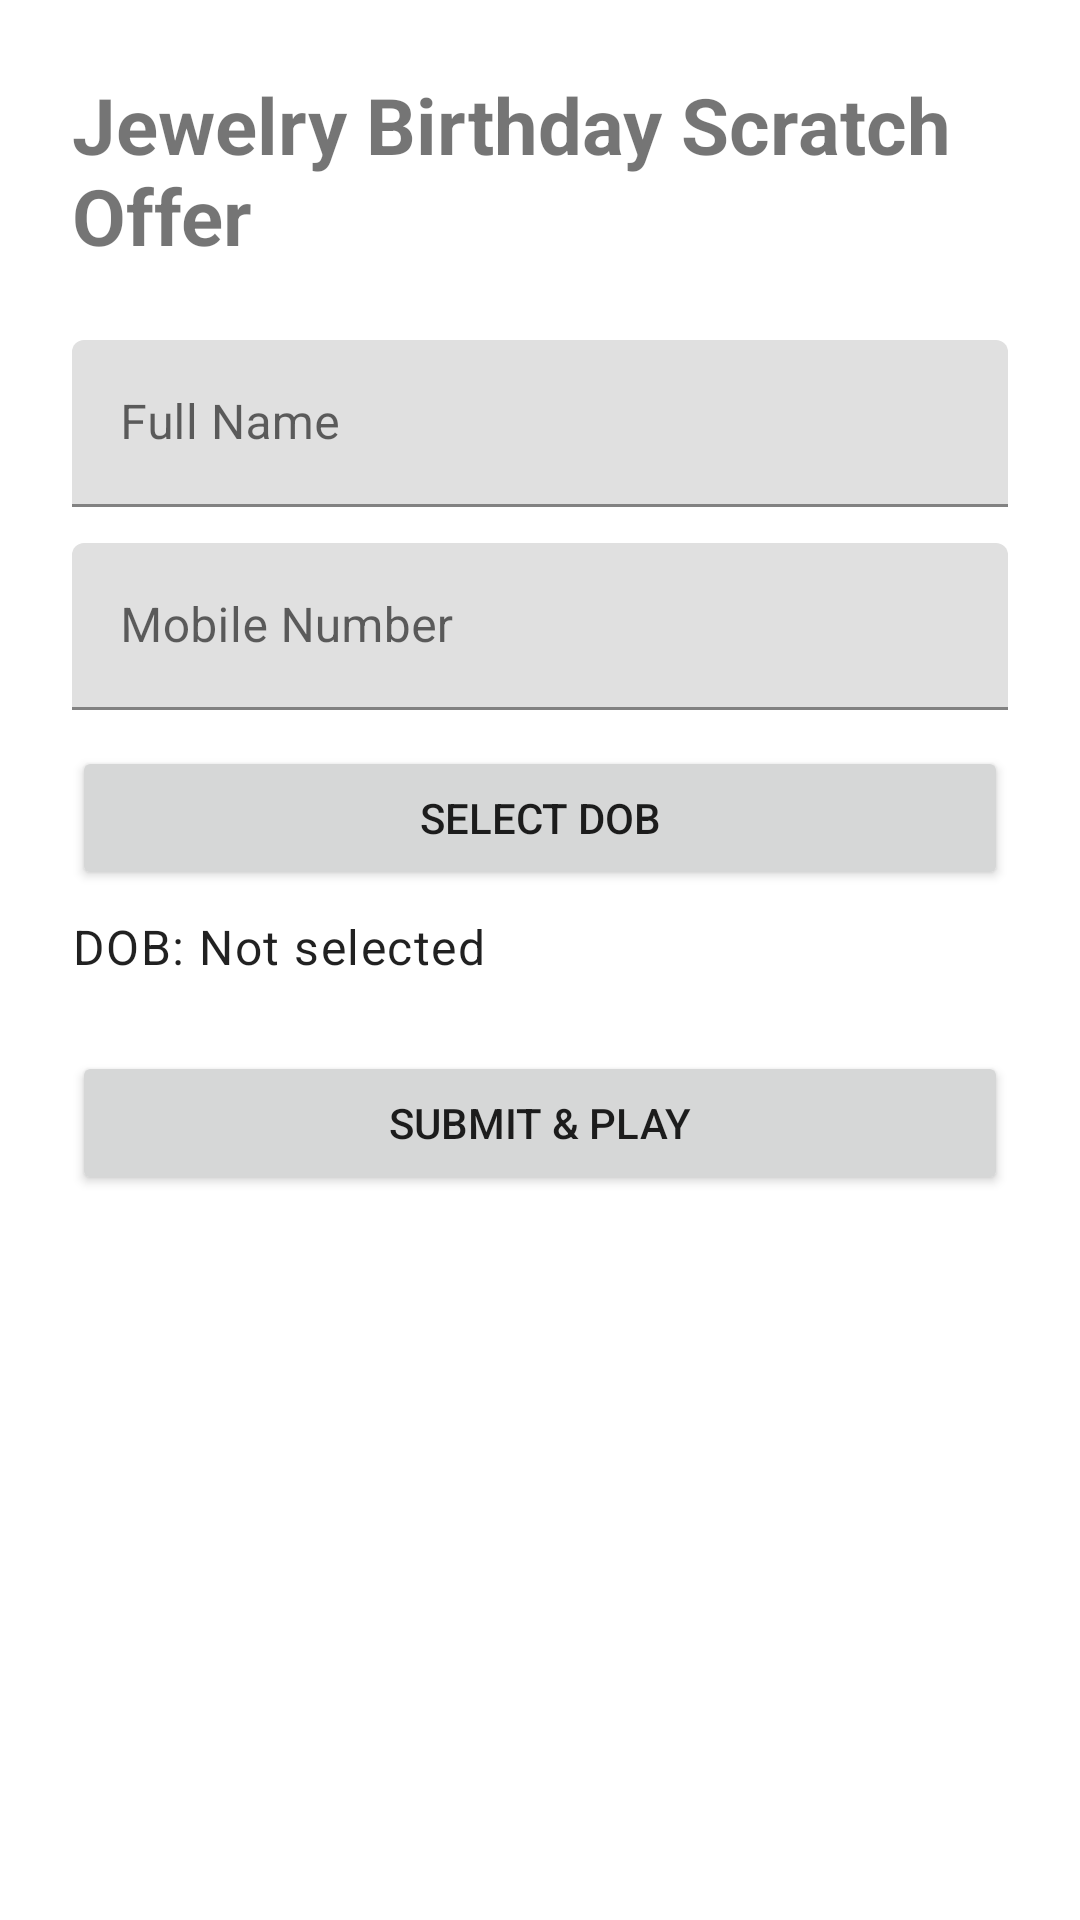

Here is an Android app screen rendered from its layout file. Give the layout XML and the strings, colors and styles it references.
<!-- AndroidManifest.xml: application theme Theme.JewelryPromo -->
<!-- res/layout/activity_registration.xml -->
<?xml version="1.0" encoding="utf-8"?>
<ScrollView xmlns:android="http://schemas.android.com/apk/res/android"
    xmlns:app="http://schemas.android.com/apk/res-auto"
    android:layout_width="match_parent"
    android:layout_height="match_parent"
    android:padding="24dp">

    <LinearLayout
        android:layout_width="match_parent"
        android:layout_height="wrap_content"
        android:orientation="vertical">

        <TextView
            android:layout_width="match_parent"
            android:layout_height="wrap_content"
            android:text="Jewelry Birthday Scratch Offer"
            android:textSize="26sp"
            android:textStyle="bold" />

        <com.google.android.material.textfield.TextInputLayout
            android:layout_width="match_parent"
            android:layout_height="wrap_content"
            android:layout_marginTop="24dp">

            <com.google.android.material.textfield.TextInputEditText
                android:id="@+id/etName"
                android:layout_width="match_parent"
                android:layout_height="wrap_content"
                android:hint="Full Name"
                android:inputType="textPersonName" />
        </com.google.android.material.textfield.TextInputLayout>

        <com.google.android.material.textfield.TextInputLayout
            android:layout_width="match_parent"
            android:layout_height="wrap_content"
            android:layout_marginTop="12dp">

            <com.google.android.material.textfield.TextInputEditText
                android:id="@+id/etMobile"
                android:layout_width="match_parent"
                android:layout_height="wrap_content"
                android:hint="Mobile Number"
                android:inputType="phone" />
        </com.google.android.material.textfield.TextInputLayout>

        <Button
            android:id="@+id/btnPickDob"
            android:layout_width="match_parent"
            android:layout_height="wrap_content"
            android:layout_marginTop="12dp"
            android:text="Select DOB" />

        <TextView
            android:id="@+id/tvSelectedDob"
            android:layout_width="match_parent"
            android:layout_height="wrap_content"
            android:layout_marginTop="8dp"
            android:text="DOB: Not selected"
            android:textAppearance="@style/TextAppearance.MaterialComponents.Body1" />

        <Button
            android:id="@+id/btnSubmit"
            android:layout_width="match_parent"
            android:layout_height="wrap_content"
            android:layout_marginTop="24dp"
            android:text="Submit &amp; Play" />

        <ProgressBar
            android:id="@+id/progressBar"
            android:layout_width="wrap_content"
            android:layout_height="wrap_content"
            android:layout_gravity="center_horizontal"
            android:layout_marginTop="16dp"
            android:visibility="gone" />
    </LinearLayout>
</ScrollView>
<!-- resources referenced by this layout -->
<resources>
  <style name="Theme.JewelryPromo" parent="Theme.MaterialComponents.DayNight.NoActionBar">
          <item name="colorPrimary">@color/purple_500</item>
          <item name="colorPrimaryVariant">@color/purple_700</item>
          <item name="colorOnPrimary">@color/white</item>
          <item name="colorSecondary">@color/teal_200</item>
          <item name="colorSecondaryVariant">@color/teal_700</item>
          <item name="colorOnSecondary">@color/black</item>
          <item name="android:statusBarColor" tools:targetApi="l">?attr/colorPrimaryVariant</item>
      </style>
  <!-- not gathered from this repository: default colours our renderer supplied (Android Studio template values) -->
  <color name="purple_500">#FF6200EE</color>
  <color name="purple_700">#FF3700B3</color>
  <color name="teal_200">#FF03DAC5</color>
  <color name="teal_700">#FF018786</color>
  <color name="black">#FF000000</color>
  <color name="white">#FFFFFFFF</color>
</resources>
